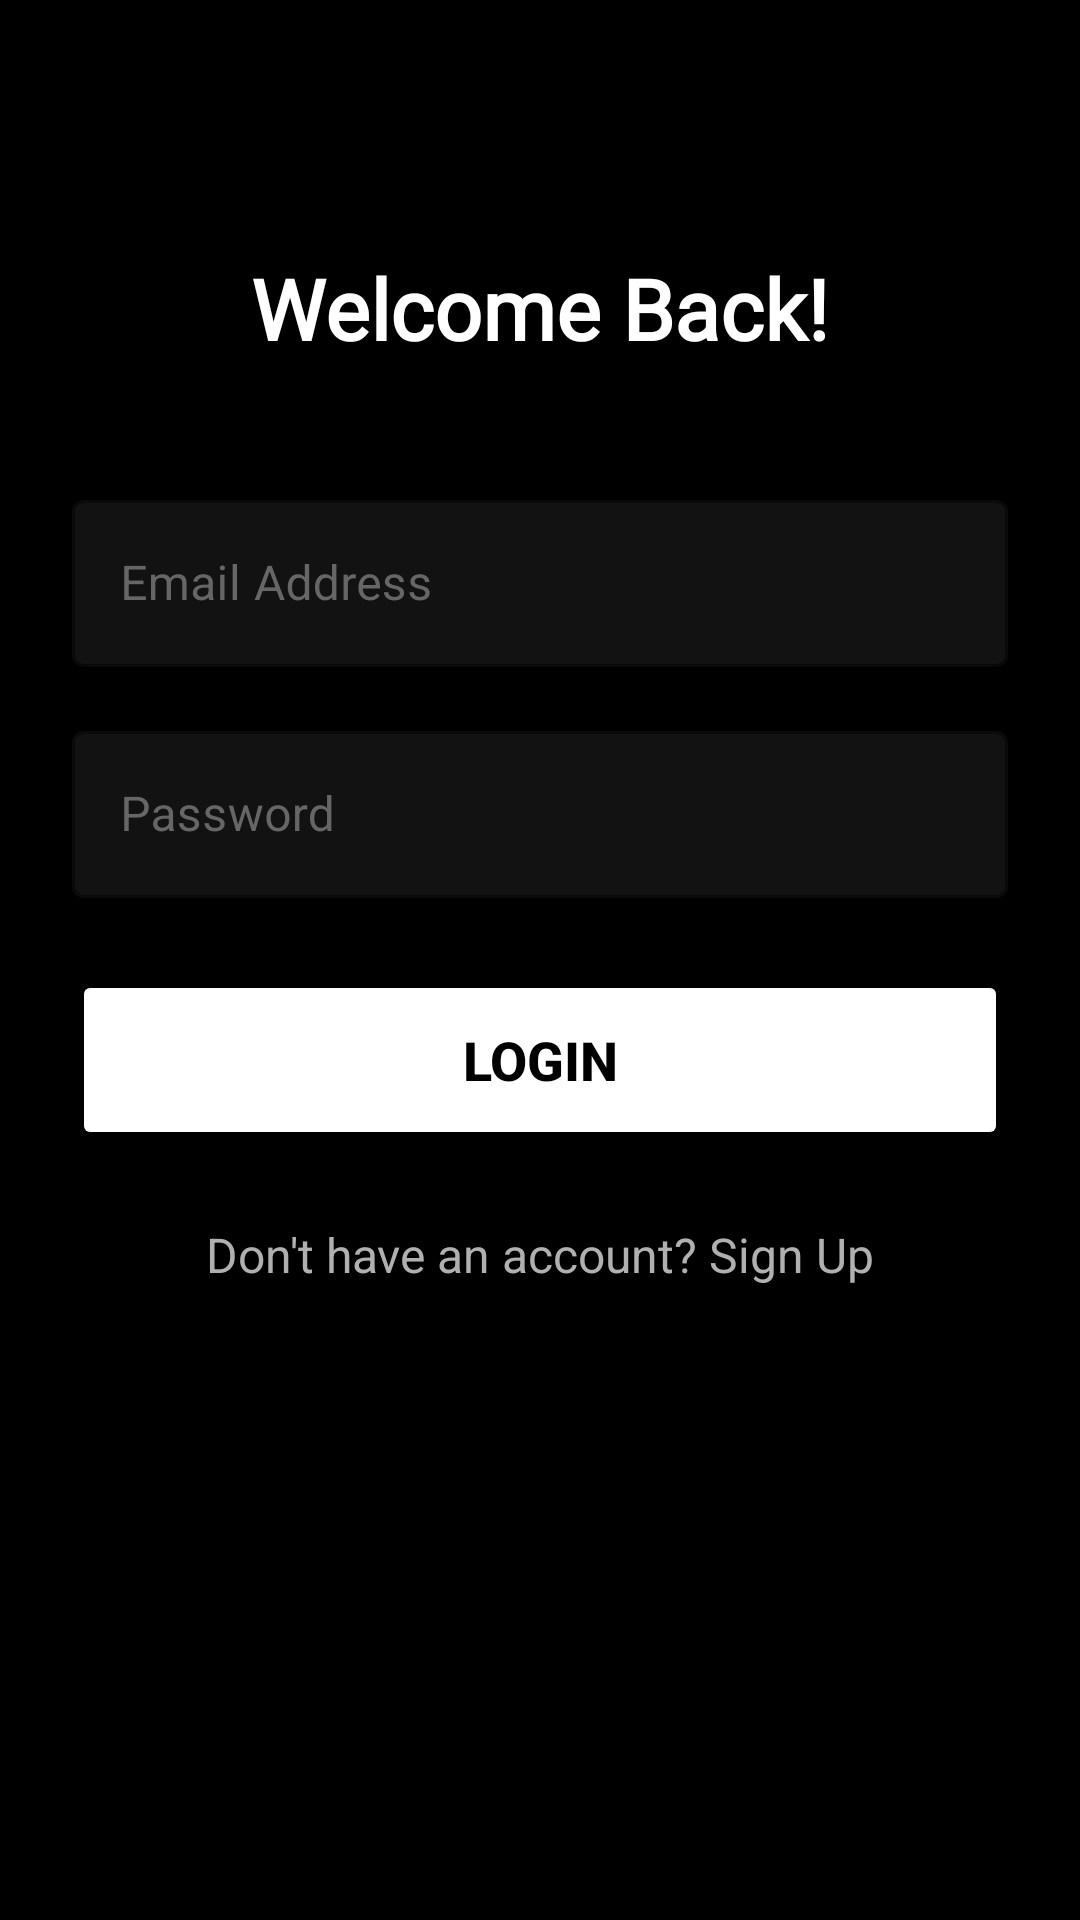

This screen was rendered from an Android layout file. Write that file and the resources it references.
<!-- AndroidManifest.xml: application theme Theme.FlipSide -->
<!-- res/layout/activity_login.xml -->
<?xml version="1.0" encoding="utf-8"?>
<ScrollView xmlns:android="http://schemas.android.com/apk/res/android"
    xmlns:app="http://schemas.android.com/apk/res-auto"
    android:layout_width="match_parent"
    android:layout_height="match_parent"
    android:padding="24dp"
    android:background="@color/app_background">

    <LinearLayout
        android:layout_width="match_parent"
        android:layout_height="wrap_content"
        android:orientation="vertical"
        android:gravity="center_horizontal"
        android:layout_marginTop="60dp">

        <TextView
            android:layout_width="wrap_content"
            android:layout_height="wrap_content"
            android:text="Welcome Back!"
            android:textSize="28sp"
            android:fontFamily="@font/mystical_font"
            android:textStyle="bold"
            android:textColor="@color/text_primary"
            android:layout_marginBottom="40dp"/>

        <com.google.android.material.textfield.TextInputLayout
            android:layout_width="match_parent"
            android:layout_height="wrap_content"
            android:hint="Email Address"
            android:textColorHint="@color/text_hint"
            app:hintTextColor="@color/white"
            app:boxStrokeColor="@color/white"
            app:boxStrokeWidth="1dp"
            app:boxBackgroundColor="@color/card_background"
            android:layout_marginBottom="16dp"
            style="@style/Widget.MaterialComponents.TextInputLayout.OutlinedBox">

            <com.google.android.material.textfield.TextInputEditText
                android:id="@+id/etLoginEmail"
                android:layout_width="match_parent"
                android:layout_height="wrap_content"
                android:textColor="@color/text_primary"
                android:inputType="textEmailAddress"/>
        </com.google.android.material.textfield.TextInputLayout>

        <com.google.android.material.textfield.TextInputLayout
            android:layout_width="match_parent"
            android:layout_height="wrap_content"
            android:hint="Password"
            android:textColorHint="@color/text_hint"
            app:hintTextColor="@color/white"
            app:boxStrokeColor="@color/white"
            app:boxStrokeWidth="1dp"
            app:boxBackgroundColor="@color/card_background"
            android:layout_marginBottom="24dp"
            style="@style/Widget.MaterialComponents.TextInputLayout.OutlinedBox">

            <com.google.android.material.textfield.TextInputEditText
                android:id="@+id/etLoginPassword"
                android:layout_width="match_parent"
                android:layout_height="wrap_content"
                android:textColor="@color/text_primary"
                android:inputType="textPassword"/>
        </com.google.android.material.textfield.TextInputLayout>

        <Button
            android:id="@+id/btnLogin"
            android:layout_width="match_parent"
            android:layout_height="60dp"
            android:text="Login"
            android:textSize="18sp"
            android:textStyle="bold"
            android:textColor="@color/black"
            android:backgroundTint="@color/white"/>

        <TextView
            android:id="@+id/tvRegisterLink"
            android:layout_width="wrap_content"
            android:layout_height="wrap_content"
            android:text="Don't have an account? Sign Up"
            android:layout_marginTop="24dp"
            android:textSize="16sp"
            android:textColor="@color/text_secondary"/>
    </LinearLayout>
</ScrollView>
<!-- resources referenced by this layout -->
<resources>
  <color name="app_background">#000000</color>
  <color name="black">#FF000000</color>
  <color name="card_background">#121212</color>
  <color name="text_hint">#666666</color>
  <color name="text_primary">#FFFFFF</color>
  <color name="text_secondary">#B0B0B0</color>
  <color name="white">#FFFFFFFF</color>
  <style name="Theme.FlipSide" parent="Base.Theme.FlipSide" />
  <style name="Base.Theme.FlipSide" parent="Theme.Material3.DayNight.NoActionBar">
          <item name="colorPrimary">@color/white</item>
          <item name="colorOnPrimary">@color/black</item> <item name="colorPrimaryVariant">@color/black</item>
  
          <item name="android:windowBackground">@color/app_background</item>
          <item name="colorSurface">@color/card_background</item>
          <item name="colorOnSurface">@color/text_primary</item>
  
          <item name="android:statusBarColor">@color/app_background</item>
          <item name="android:windowLightStatusBar">false</item> </style>
</resources>
